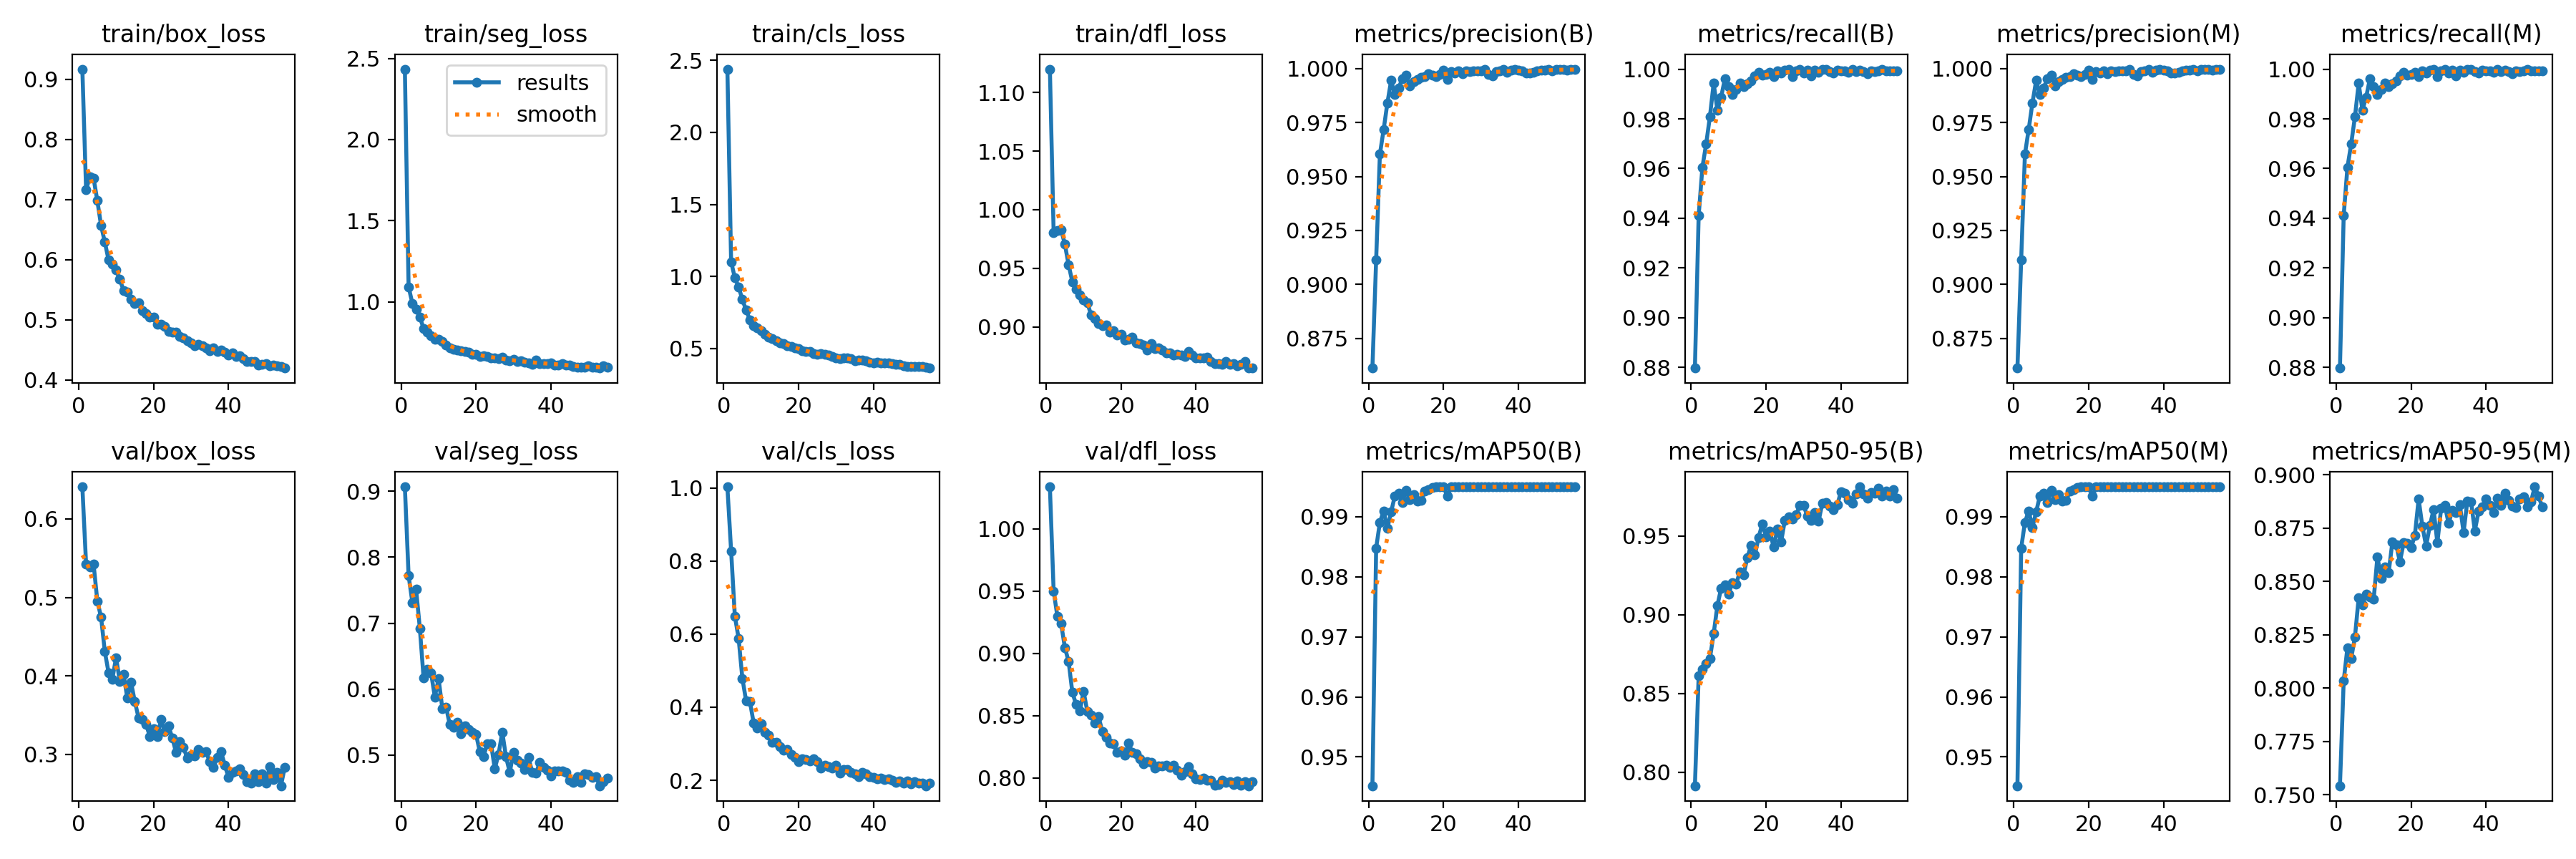

Values plotted in this chart, from the file beside it:
epoch, time, train/box_loss, train/seg_loss, train/cls_loss, train/dfl_loss, metrics/precision(B), metrics/recall(B), metrics/mAP50(B), metrics/mAP50-95(B), metrics/precision(M), metrics/recall(M), metrics/mAP50(M), metrics/mAP50-95(M), val/box_loss, val/seg_loss, val/cls_loss, val/dfl_loss, lr/pg0, lr/pg1, lr/pg2
1, 179.6, 0.9169, 2.434, 2.439, 1.12, 0.8613, 0.8797, 0.9452, 0.7913, 0.8613, 0.8797, 0.9452, 0.7542, 0.641, 0.9068, 1.003, 1.034, 0.003324, 0.003324, 0.003324
2, 244.2, 0.7164, 1.092, 1.103, 0.9805, 0.9114, 0.9411, 0.9848, 0.8611, 0.9114, 0.9411, 0.9848, 0.8034, 0.5423, 0.772, 0.8277, 0.9502, 0.006624, 0.006624, 0.006624
3, 307, 0.7375, 0.9915, 0.9896, 0.9821, 0.9603, 0.9605, 0.9891, 0.8654, 0.9603, 0.9605, 0.9891, 0.819, 0.5391, 0.7315, 0.6487, 0.9297, 0.009892, 0.009892, 0.009892
4, 368.7, 0.7353, 0.9544, 0.9273, 0.9829, 0.9718, 0.9699, 0.991, 0.869, 0.9718, 0.9699, 0.991, 0.8139, 0.5423, 0.7514, 0.5885, 0.9238, 0.009851, 0.009851, 0.009851
5, 430.7, 0.6981, 0.9055, 0.841, 0.9704, 0.9841, 0.9808, 0.9881, 0.8721, 0.9841, 0.9808, 0.9882, 0.824, 0.4954, 0.6921, 0.4791, 0.9048, 0.009802, 0.009802, 0.009802
6, 492.7, 0.6568, 0.8369, 0.7662, 0.9529, 0.9945, 0.9943, 0.9908, 0.888, 0.9945, 0.9943, 0.9908, 0.8423, 0.4745, 0.617, 0.4172, 0.8935, 0.009753, 0.009753, 0.009753
7, 554.3, 0.6294, 0.8136, 0.6996, 0.9384, 0.9879, 0.9836, 0.9935, 0.9058, 0.9879, 0.9836, 0.9935, 0.8391, 0.4309, 0.6298, 0.4162, 0.8687, 0.009703, 0.009703, 0.009703
8, 615.5, 0.5996, 0.7926, 0.6595, 0.9323, 0.9909, 0.9888, 0.9939, 0.9169, 0.9909, 0.9888, 0.9939, 0.8439, 0.4041, 0.6242, 0.3577, 0.8591, 0.009654, 0.009654, 0.009654
9, 676.9, 0.5924, 0.7678, 0.6461, 0.9276, 0.9954, 0.9961, 0.9923, 0.9189, 0.9954, 0.9961, 0.9923, 0.8427, 0.3956, 0.5883, 0.3421, 0.8537, 0.009604, 0.009604, 0.009604
10, 737.9, 0.5825, 0.7692, 0.6222, 0.9229, 0.9969, 0.9929, 0.9944, 0.9132, 0.9969, 0.9929, 0.9944, 0.8416, 0.4234, 0.6159, 0.3553, 0.8696, 0.009555, 0.009555, 0.009555
11, 799.8, 0.5671, 0.756, 0.6003, 0.9206, 0.9919, 0.9899, 0.9929, 0.9205, 0.9919, 0.9899, 0.9929, 0.8615, 0.3926, 0.5706, 0.3307, 0.8531, 0.009505, 0.009505, 0.009505
12, 860.7, 0.549, 0.7331, 0.5789, 0.9102, 0.994, 0.9918, 0.9937, 0.9195, 0.994, 0.9918, 0.9937, 0.8516, 0.4021, 0.5728, 0.3235, 0.8506, 0.009456, 0.009456, 0.009456
13, 922.6, 0.5463, 0.7183, 0.5694, 0.9073, 0.995, 0.9945, 0.9926, 0.9272, 0.995, 0.9945, 0.9926, 0.8567, 0.3714, 0.546, 0.3036, 0.8441, 0.009406, 0.009406, 0.009406
14, 983.9, 0.5341, 0.7082, 0.5537, 0.9031, 0.9959, 0.9929, 0.9928, 0.9255, 0.9959, 0.9929, 0.9928, 0.8542, 0.3914, 0.5424, 0.3045, 0.8492, 0.009357, 0.009357, 0.009357
15, 1046, 0.5274, 0.7039, 0.5401, 0.901, 0.9963, 0.994, 0.9943, 0.9364, 0.9963, 0.994, 0.9943, 0.8685, 0.3674, 0.5493, 0.2931, 0.8372, 0.009307, 0.009307, 0.009307
16, 1108, 0.528, 0.6988, 0.5361, 0.9019, 0.9977, 0.9951, 0.9946, 0.944, 0.9977, 0.9951, 0.9946, 0.8673, 0.3465, 0.5321, 0.2831, 0.8325, 0.009258, 0.009258, 0.009258
17, 1169, 0.5153, 0.6954, 0.5203, 0.8957, 0.9971, 0.9971, 0.9949, 0.9379, 0.9971, 0.9971, 0.9949, 0.8592, 0.3446, 0.5438, 0.2848, 0.8281, 0.009208, 0.009208, 0.009208
18, 1231, 0.5108, 0.6918, 0.5149, 0.8966, 0.9961, 0.9987, 0.995, 0.9491, 0.9961, 0.9987, 0.995, 0.8681, 0.3383, 0.5387, 0.2705, 0.8275, 0.009158, 0.009158, 0.009158
19, 1293, 0.5044, 0.6777, 0.5045, 0.8932, 0.9974, 0.9974, 0.995, 0.9577, 0.9974, 0.9974, 0.995, 0.8678, 0.3229, 0.5348, 0.2628, 0.8204, 0.009109, 0.009109, 0.009109
20, 1355, 0.5049, 0.6789, 0.4986, 0.8935, 0.9992, 0.9979, 0.995, 0.9494, 0.9992, 0.9979, 0.995, 0.8658, 0.3324, 0.5313, 0.2519, 0.8218, 0.009059, 0.009059, 0.009059
21, 1416, 0.4921, 0.6633, 0.4837, 0.8887, 0.9951, 0.9986, 0.9934, 0.9531, 0.9951, 0.9986, 0.9934, 0.8717, 0.3225, 0.5053, 0.2591, 0.8181, 0.00901, 0.00901, 0.00901
22, 1477, 0.4922, 0.6682, 0.4815, 0.8895, 0.9986, 0.9969, 0.995, 0.9428, 0.9986, 0.9969, 0.995, 0.8886, 0.344, 0.4979, 0.2575, 0.8279, 0.00896, 0.00896, 0.00896
23, 1539, 0.489, 0.6653, 0.4809, 0.8914, 0.9978, 0.9993, 0.995, 0.9545, 0.9978, 0.9993, 0.995, 0.8758, 0.3292, 0.5175, 0.2532, 0.8205, 0.008911, 0.008911, 0.008911
24, 1600, 0.4802, 0.657, 0.4663, 0.8862, 0.9989, 0.9983, 0.995, 0.9462, 0.9989, 0.9983, 0.995, 0.8667, 0.3358, 0.5169, 0.2588, 0.8193, 0.008861, 0.008861, 0.008861
25, 1661, 0.4796, 0.6562, 0.4617, 0.8858, 0.9977, 0.9997, 0.995, 0.9599, 0.9977, 0.9997, 0.995, 0.8762, 0.3209, 0.4793, 0.2504, 0.8155, 0.008812, 0.008812, 0.008812
26, 1723, 0.4801, 0.6491, 0.4627, 0.8849, 0.9989, 0.9998, 0.995, 0.962, 0.9989, 0.9998, 0.995, 0.8837, 0.3024, 0.5013, 0.2331, 0.8115, 0.008762, 0.008762, 0.008762
27, 1784, 0.472, 0.6611, 0.4575, 0.8801, 0.9988, 0.997, 0.995, 0.9606, 0.9988, 0.997, 0.995, 0.8681, 0.3161, 0.5347, 0.2402, 0.8129, 0.008713, 0.008713, 0.008713
28, 1846, 0.4699, 0.6399, 0.4535, 0.886, 0.999, 0.9993, 0.995, 0.9635, 0.999, 0.9993, 0.995, 0.8841, 0.3085, 0.4971, 0.2379, 0.8125, 0.008663, 0.008663, 0.008663
29, 1907, 0.4657, 0.6361, 0.4469, 0.8812, 0.9989, 0.9999, 0.995, 0.9692, 0.9989, 0.9999, 0.995, 0.8855, 0.2951, 0.4738, 0.2332, 0.8079, 0.008614, 0.008614, 0.008614
30, 1969, 0.4622, 0.6474, 0.436, 0.8819, 0.999, 0.9984, 0.995, 0.9692, 0.999, 0.9984, 0.995, 0.8772, 0.2985, 0.5046, 0.2408, 0.8095, 0.008564, 0.008564, 0.008564
31, 2030, 0.4564, 0.632, 0.4313, 0.8805, 0.9995, 0.9997, 0.995, 0.9628, 0.9995, 0.9997, 0.995, 0.8834, 0.2981, 0.4921, 0.2197, 0.8096, 0.008515, 0.008515, 0.008515
32, 2092, 0.4597, 0.6389, 0.4368, 0.8781, 0.9973, 0.9973, 0.995, 0.9601, 0.9973, 0.9973, 0.995, 0.8823, 0.3059, 0.4879, 0.2286, 0.8105, 0.008466, 0.008466, 0.008466
33, 2153, 0.4573, 0.6303, 0.4364, 0.8777, 0.9965, 0.9996, 0.995, 0.9649, 0.9965, 0.9996, 0.995, 0.8859, 0.3027, 0.4778, 0.229, 0.8087, 0.008416, 0.008416, 0.008416
34, 2214, 0.4538, 0.6258, 0.4283, 0.876, 0.9985, 0.9987, 0.995, 0.9593, 0.9985, 0.9987, 0.995, 0.873, 0.303, 0.4963, 0.2216, 0.8105, 0.008367, 0.008367, 0.008367
35, 2276, 0.4489, 0.6151, 0.4157, 0.8769, 0.9988, 1, 0.995, 0.9706, 0.9988, 1, 0.995, 0.8877, 0.2907, 0.4738, 0.2186, 0.8063, 0.008317, 0.008317, 0.008317
36, 2338, 0.4538, 0.6401, 0.4182, 0.8759, 0.9995, 0.9998, 0.995, 0.9713, 0.9995, 0.9998, 0.995, 0.8873, 0.2833, 0.4727, 0.2095, 0.8023, 0.008268, 0.008268, 0.008268
37, 2400, 0.4471, 0.6208, 0.4197, 0.875, 0.9983, 0.9989, 0.995, 0.9688, 0.9983, 0.9989, 0.995, 0.8737, 0.2959, 0.4885, 0.2221, 0.8051, 0.008218, 0.008218, 0.008218
38, 2462, 0.4498, 0.6191, 0.4134, 0.8789, 0.9992, 0.9983, 0.995, 0.9667, 0.9992, 0.9983, 0.995, 0.8829, 0.3038, 0.4818, 0.2182, 0.809, 0.008169, 0.008169, 0.008169
39, 2523, 0.4466, 0.6192, 0.407, 0.8763, 0.9997, 0.9996, 0.995, 0.9698, 0.9997, 0.9996, 0.995, 0.8849, 0.2863, 0.477, 0.2095, 0.8036, 0.008119, 0.008119, 0.008119
40, 2584, 0.4409, 0.6231, 0.4021, 0.8738, 0.9992, 0.9993, 0.995, 0.9782, 0.9992, 0.9993, 0.995, 0.8886, 0.2707, 0.4682, 0.2074, 0.7994, 0.00807, 0.00807, 0.00807
41, 2646, 0.4456, 0.6122, 0.4077, 0.8733, 0.9991, 0.9994, 0.995, 0.977, 0.9991, 0.9994, 0.995, 0.8856, 0.2765, 0.4757, 0.2047, 0.7987, 0.00802, 0.00802, 0.00802
42, 2708, 0.4397, 0.6129, 0.4027, 0.8735, 0.998, 0.9987, 0.995, 0.9731, 0.998, 0.9987, 0.995, 0.8823, 0.279, 0.4755, 0.2059, 0.7997, 0.007971, 0.007971, 0.007971
43, 2771, 0.4407, 0.6187, 0.3986, 0.874, 0.9978, 0.9998, 0.995, 0.9706, 0.9978, 0.9998, 0.995, 0.8892, 0.2811, 0.4758, 0.2022, 0.7984, 0.007921, 0.007921, 0.007921
44, 2832, 0.4361, 0.6122, 0.402, 0.8706, 0.9983, 0.9989, 0.995, 0.9767, 0.9983, 0.9989, 0.995, 0.8856, 0.2737, 0.4733, 0.2032, 0.7983, 0.007872, 0.007872, 0.007872
45, 2894, 0.4304, 0.6123, 0.3958, 0.8688, 0.999, 0.9994, 0.995, 0.9812, 0.999, 0.9994, 0.995, 0.8913, 0.265, 0.4621, 0.1999, 0.7942, 0.007822, 0.007822, 0.007822
46, 2956, 0.4305, 0.6028, 0.3892, 0.8687, 0.9992, 0.9989, 0.995, 0.9767, 0.9992, 0.9989, 0.995, 0.8879, 0.2634, 0.4587, 0.1948, 0.7945, 0.007772, 0.007772, 0.007772
47, 3017, 0.4313, 0.5988, 0.3882, 0.8681, 0.9992, 0.998, 0.995, 0.9741, 0.9992, 0.998, 0.995, 0.8852, 0.2748, 0.4667, 0.1982, 0.7982, 0.007723, 0.007723, 0.007723
48, 3078, 0.4245, 0.5997, 0.379, 0.8708, 0.9996, 0.9993, 0.995, 0.9775, 0.9996, 0.9993, 0.995, 0.8845, 0.2648, 0.4589, 0.1917, 0.7962, 0.007673, 0.007673, 0.007673
49, 3140, 0.4259, 0.5975, 0.377, 0.8679, 0.9989, 0.9989, 0.995, 0.9773, 0.9989, 0.9989, 0.995, 0.8887, 0.2749, 0.4719, 0.1978, 0.7971, 0.007624, 0.007624, 0.007624
50, 3201, 0.427, 0.6071, 0.376, 0.8686, 0.9998, 0.9994, 0.995, 0.9805, 0.9998, 0.9994, 0.995, 0.8897, 0.2632, 0.4709, 0.1897, 0.7948, 0.007574, 0.007574, 0.007574
51, 3263, 0.4239, 0.5958, 0.3764, 0.8668, 0.9997, 1, 0.995, 0.9753, 0.9997, 1, 0.995, 0.885, 0.2838, 0.4664, 0.1957, 0.7978, 0.007525, 0.007525, 0.007525
52, 3324, 0.4247, 0.5959, 0.3736, 0.868, 0.9996, 0.9993, 0.995, 0.9784, 0.9996, 0.9993, 0.995, 0.8875, 0.2673, 0.4669, 0.1919, 0.7943, 0.007476, 0.007476, 0.007476
53, 3385, 0.4232, 0.5925, 0.3759, 0.8703, 0.9992, 0.9991, 0.995, 0.9753, 0.9992, 0.9991, 0.995, 0.8943, 0.2767, 0.4535, 0.1929, 0.7971, 0.007426, 0.007426, 0.007426
54, 3446, 0.4229, 0.6048, 0.3705, 0.8652, 0.9997, 0.9994, 0.995, 0.9794, 0.9997, 0.9994, 0.995, 0.89, 0.2598, 0.4599, 0.185, 0.7938, 0.007377, 0.007377, 0.007377
55, 3507, 0.4199, 0.598, 0.3647, 0.8649, 0.9995, 0.9993, 0.995, 0.9738, 0.9995, 0.9993, 0.995, 0.8849, 0.2828, 0.4654, 0.1913, 0.7972, 0.007327, 0.007327, 0.007327
